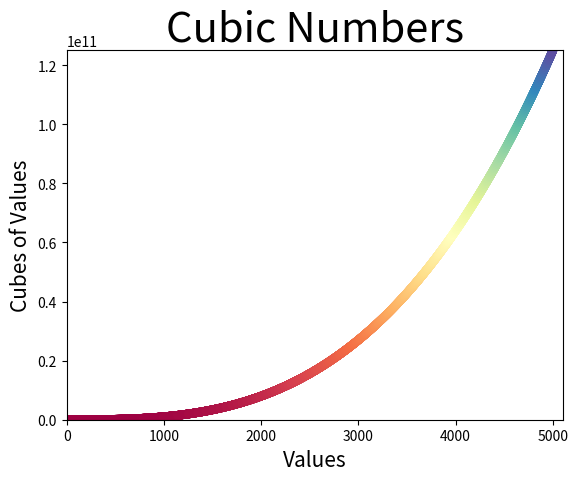

Write Python code to recreate this figure.
import matplotlib.pyplot as plt

x_values = list(range(1, 5001))
y_values = [x**3 for x in x_values]

plt.scatter(x_values, y_values, c = y_values, cmap = plt.cm.Spectral, edgecolors= 'none', s = 40 )

plt.title('Cubic Numbers', fontsize = 30)
plt.xlabel('Values', fontsize = 15)
plt.ylabel('Cubes of Values', fontsize = 15)

plt.axis([0, 5100, 0, 125100000000])
plt.show()